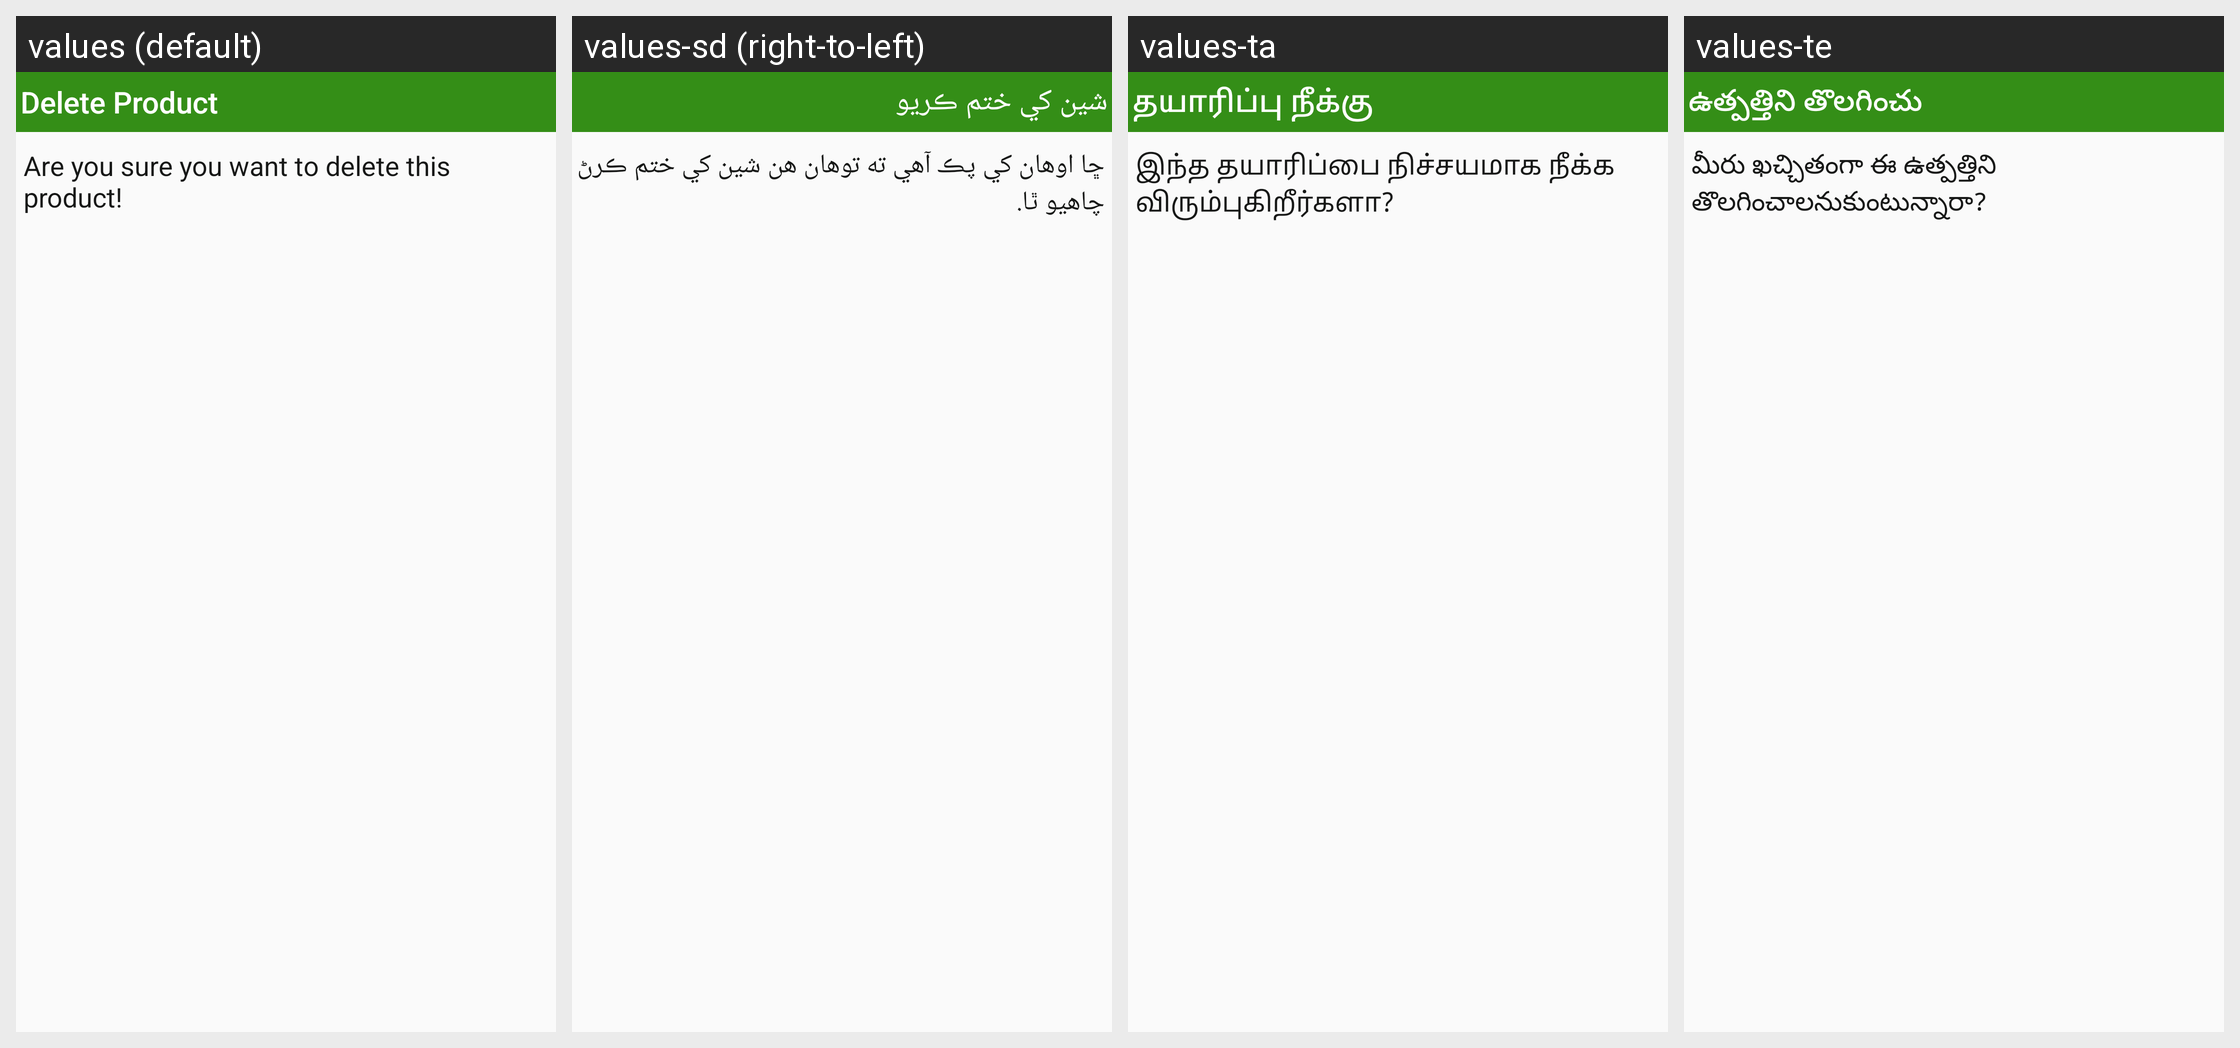

The same Android screen rendered under several of its app's locales, left to right. List the strings drawn on it with the default value and each locale's translation.
Android screen res/layout/delete_sell_product_dialog.xml rendered under 4 locales, left to right: values (default), values-sd (right-to-left), values-ta, values-te. Device: Nexus 5 (rendered at 1080×1920; each locale shown at half size, 540×960, under a caption strip naming it); theme AppTheme.
Other locales in the repository, not shown: values-hi, values-mr, values-pa.
Strings drawn on this screen, with the default value and each locale's value (text and hints the layout hard-codes, and strings that could not be matched under every locale, appear in the picture but are not listed):

sell_product_delete_product
  values: Delete Product
  values-sd: شين کي ختم ڪريو
  values-ta: தயாரிப்பு நீக்கு
  values-te: ఉత్పత్తిని తొలగించు

sell_product_sure_to_delete
  values: Are you sure you want to delete this product!
  values-sd: ڇا اوھان کي پڪ آھي ته توھان ھن شين کي ختم ڪرڻ چاھيو ٿا.
  values-ta: இந்த தயாரிப்பை நிச்சயமாக நீக்க விரும்புகிறீர்களா?
  values-te: మీరు ఖచ్చితంగా ఈ ఉత్పత్తిని తొలగించాలనుకుంటున్నారా?
